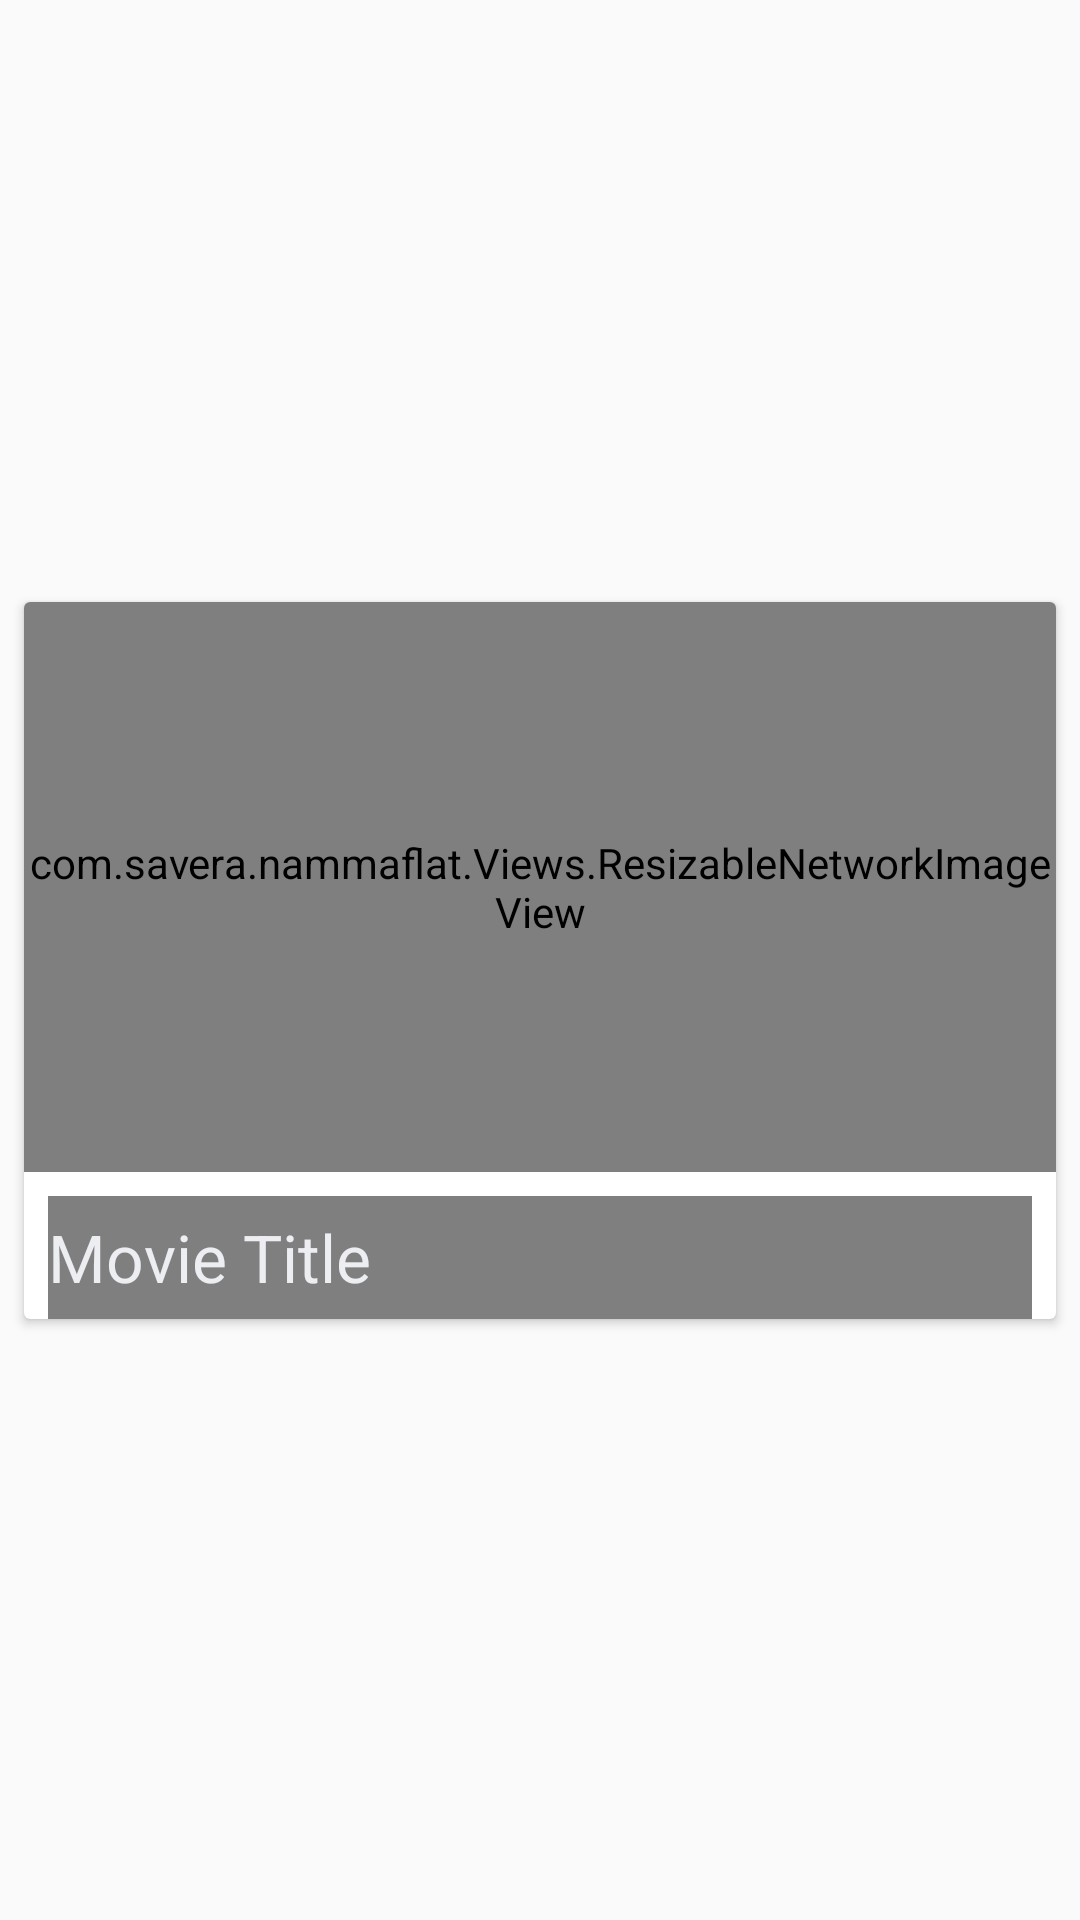

Android layout source for this screen:
<!-- AndroidManifest.xml: application theme AppTheme -->
<!-- res/layout/photo_single_item.xml -->
<?xml version="1.0" encoding="utf-8"?>
<android.support.constraint.ConstraintLayout xmlns:android="http://schemas.android.com/apk/res/android"
    xmlns:app="http://schemas.android.com/apk/res-auto"
    xmlns:tools="http://schemas.android.com/tools"
    android:layout_width="match_parent"
    android:layout_height="wrap_content">

    <android.support.v7.widget.CardView
        android:id="@+id/cardView"
        android:layout_width="0dp"
        android:layout_height="wrap_content"
        android:layout_marginStart="8dp"
        android:layout_marginTop="8dp"
        android:layout_marginEnd="8dp"
        android:layout_marginBottom="8dp"
        app:layout_constraintBottom_toBottomOf="parent"
        app:layout_constraintEnd_toEndOf="parent"
        app:layout_constraintStart_toStartOf="parent"
        app:layout_constraintTop_toTopOf="parent">

        <android.support.constraint.ConstraintLayout
            android:layout_width="match_parent"
            android:layout_height="wrap_content">

            <com.savera.nammaflat.Views.ResizableNetworkImageView
                android:id="@+id/ph_networkImageView"
                android:layout_width="0dp"
                android:layout_height="190dp"
                android:layout_centerHorizontal="true"
                android:adjustViewBounds="true"
                android:scaleType="fitXY"
                app:layout_constraintEnd_toEndOf="parent"
                app:layout_constraintStart_toStartOf="parent"
                app:layout_constraintTop_toTopOf="parent" />

            <TextView
                android:id="@+id/ph_album_title"
                android:layout_width="0dp"
                android:layout_height="41dp"
                android:layout_marginStart="8dp"
                android:layout_marginTop="8dp"
                android:layout_marginEnd="8dp"
                android:background="#80000000"
                android:gravity="center_vertical"
                android:text="Movie Title"
                android:textAppearance="@style/TextAppearance.AppCompat.Large"
                android:textColor="@color/btn_login_bg"
                app:layout_constraintEnd_toEndOf="parent"
                app:layout_constraintHorizontal_bias="0.0"
                app:layout_constraintStart_toStartOf="parent"
                app:layout_constraintTop_toBottomOf="@+id/ph_networkImageView" />

        </android.support.constraint.ConstraintLayout>

    </android.support.v7.widget.CardView>


</android.support.constraint.ConstraintLayout>
<!-- resources referenced by this layout -->
<resources>
  <color name="btn_login_bg">#eceef1</color>
  <style name="AppTheme" parent="Theme.AppCompat.Light.NoActionBar">
          
          <item name="colorPrimary">@color/colorPrimary</item>
          <item name="colorPrimaryDark">@color/colorPrimaryDark</item>
          <item name="colorAccent">@color/colorAccent</item>
          <item name="alertDialogTheme">@style/AppCompatAlertDialogStyle</item>
      </style>
  <color name="colorPrimary">#00bcd4</color>
  <color name="colorPrimaryDark">#0097a7</color>
  <color name="colorAccent">#f2fe71</color>
  <style name="AppCompatAlertDialogStyle" parent="Theme.MaterialComponents.Light.Dialog.Alert">
          <item name="colorAccent">#546E7A</item>
          <item name="android:textColorPrimary">#37474F</item>
          <item name="android:background">@color/btn_bg_light_blue2</item>
          <item name="android:button">@style/DialogButtonStyle</item>
      </style>
  <color name="btn_bg_light_blue2">#0097A7</color>
  <style name="DialogButtonStyle">
          <item name="android:colorBackground">@color/btn_bg_red</item>
      </style>
  <color name="btn_bg_red">#DB4437</color>
</resources>
